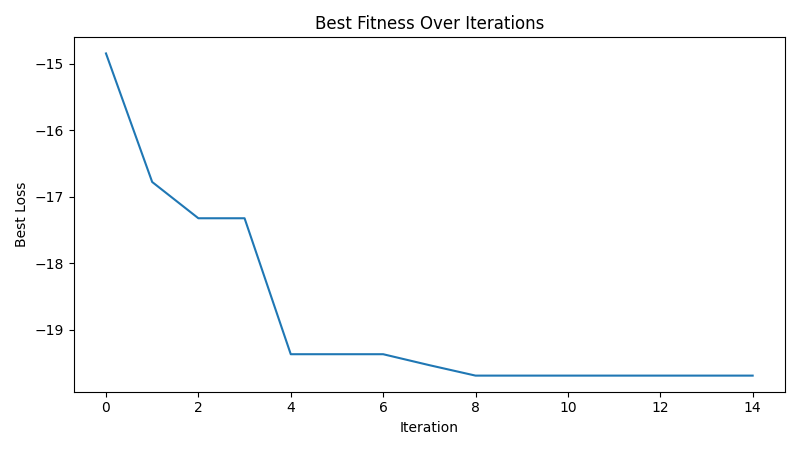

Values plotted in this chart, from the file beside it:
iteration, best_loss
1, -14.84
2, -16.78
3, -17.32
4, -17.32
5, -19.37
6, -19.37
7, -19.37
8, -19.54
9, -19.69
10, -19.69
11, -19.69
12, -19.69
13, -19.69
14, -19.69
15, -19.69
